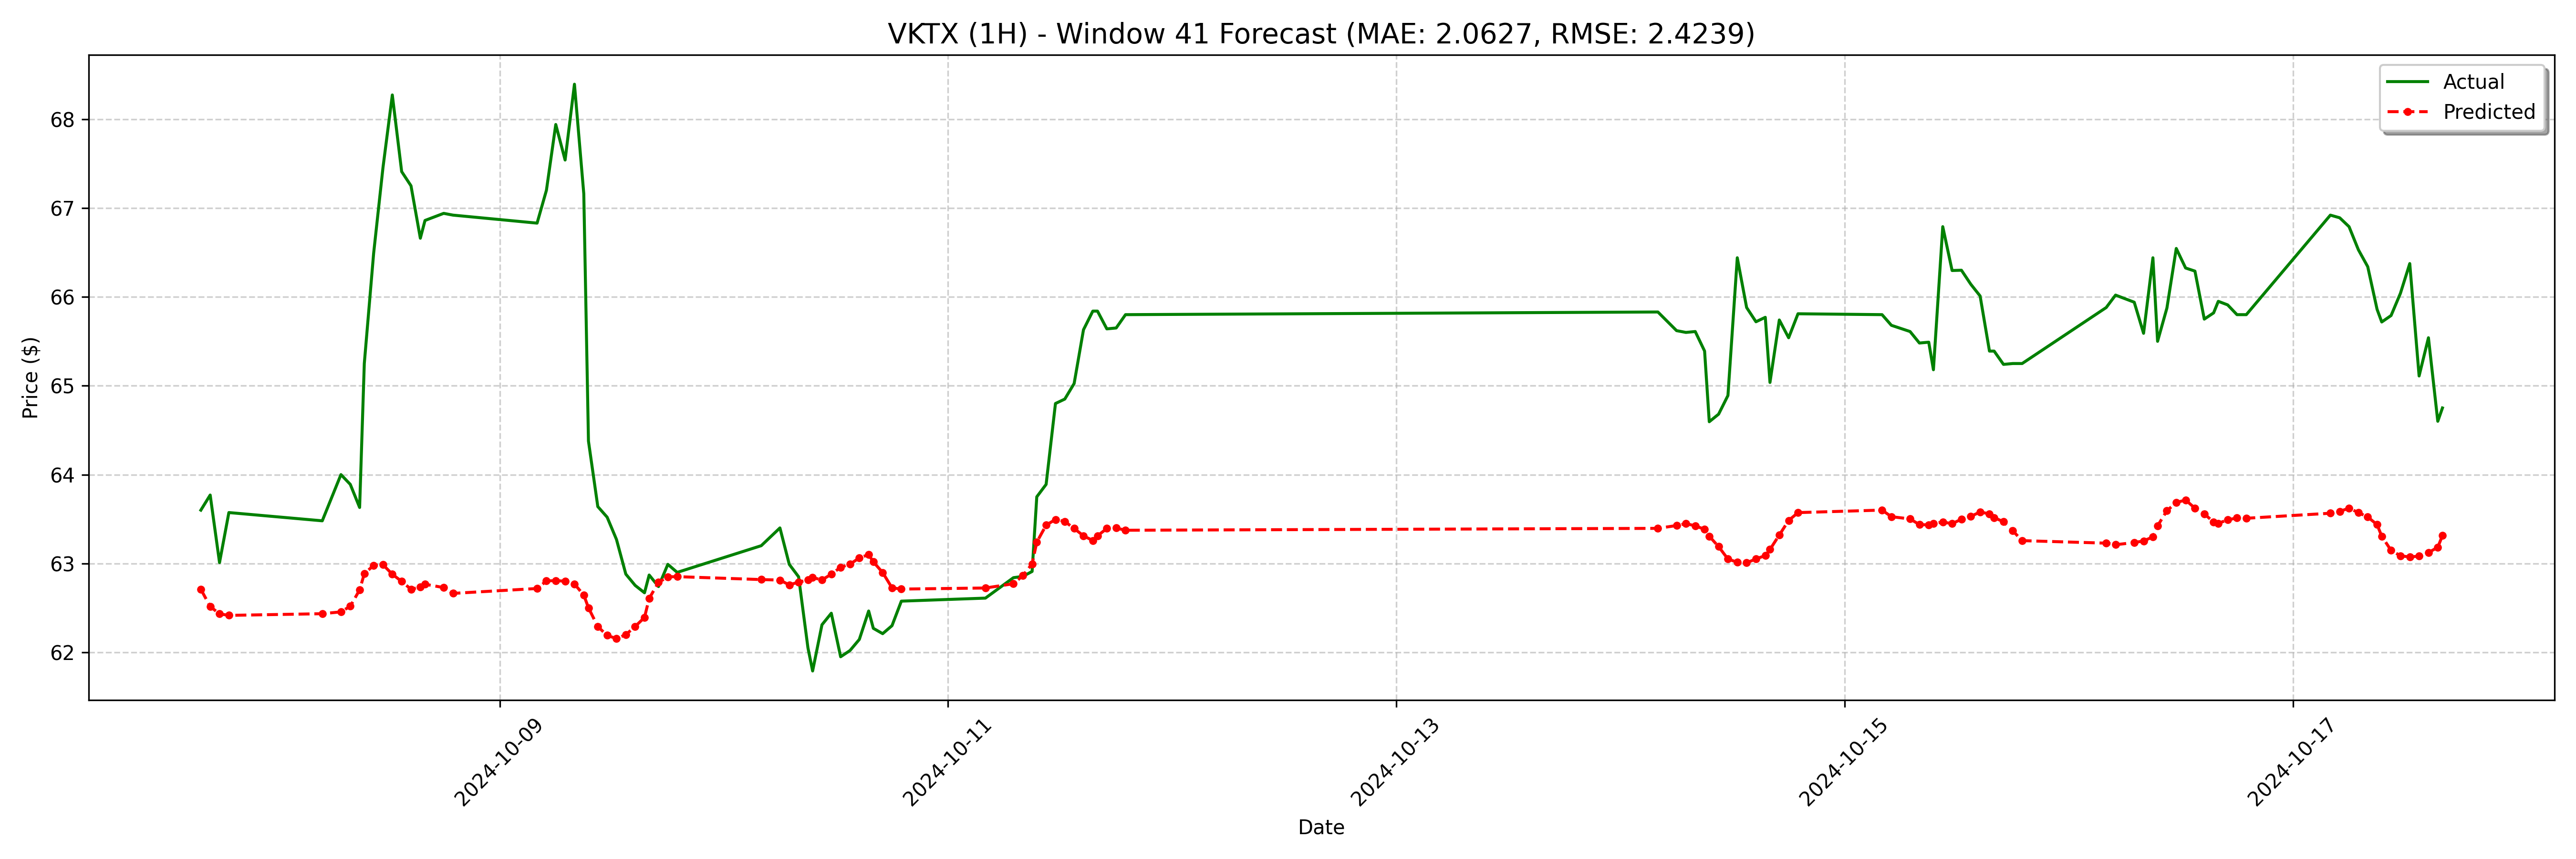

The file beside this chart, header and first rows:
date, actual, forecast
2024-10-07 16:00:00-04:00, 63.6, 62.71
2024-10-07 17:00:00-04:00, 63.77, 62.52
2024-10-07 18:00:00-04:00, 63.01, 62.43
2024-10-07 19:00:00-04:00, 63.57, 62.42
2024-10-08 05:00:00-04:00, 63.48, 62.43
2024-10-08 07:00:00-04:00, 64.0, 62.46
2024-10-08 08:00:00-04:00, 63.89, 62.52
2024-10-08 09:00:00-04:00, 63.63, 62.7
2024-10-08 09:30:00-04:00, 65.25, 62.88
2024-10-08 10:30:00-04:00, 66.49, 62.98
2024-10-08 11:30:00-04:00, 67.45, 62.99
2024-10-08 12:30:00-04:00, 68.27, 62.88
2024-10-08 13:30:00-04:00, 67.41, 62.8
2024-10-08 14:30:00-04:00, 67.25, 62.71
2024-10-08 15:30:00-04:00, 66.66, 62.74
2024-10-08 16:00:00-04:00, 66.86, 62.77
2024-10-08 18:00:00-04:00, 66.94, 62.73
2024-10-08 19:00:00-04:00, 66.92, 62.66
2024-10-09 04:00:00-04:00, 66.83, 62.72
2024-10-09 05:00:00-04:00, 67.2, 62.8
2024-10-09 06:00:00-04:00, 67.94, 62.81
2024-10-09 07:00:00-04:00, 67.54, 62.8
2024-10-09 08:00:00-04:00, 68.39, 62.77
2024-10-09 09:00:00-04:00, 67.16, 62.64
2024-10-09 09:30:00-04:00, 64.38, 62.5
2024-10-09 10:30:00-04:00, 63.64, 62.29
2024-10-09 11:30:00-04:00, 63.52, 62.19
2024-10-09 12:30:00-04:00, 63.27, 62.15
2024-10-09 13:30:00-04:00, 62.88, 62.2
2024-10-09 14:30:00-04:00, 62.75, 62.29
2024-10-09 15:30:00-04:00, 62.67, 62.39
2024-10-09 16:00:00-04:00, 62.87, 62.61
2024-10-09 17:00:00-04:00, 62.74, 62.79
2024-10-09 18:00:00-04:00, 62.99, 62.85
2024-10-09 19:00:00-04:00, 62.9, 62.85
2024-10-10 04:00:00-04:00, 63.2, 62.82
2024-10-10 06:00:00-04:00, 63.4, 62.81
2024-10-10 07:00:00-04:00, 62.99, 62.76
2024-10-10 08:00:00-04:00, 62.85, 62.79
2024-10-10 09:00:00-04:00, 62.05, 62.81
2024-10-10 09:30:00-04:00, 61.79, 62.84
2024-10-10 10:30:00-04:00, 62.31, 62.82
2024-10-10 11:30:00-04:00, 62.44, 62.88
2024-10-10 12:30:00-04:00, 61.95, 62.96
2024-10-10 13:30:00-04:00, 62.02, 62.99
2024-10-10 14:30:00-04:00, 62.15, 63.06
2024-10-10 15:30:00-04:00, 62.47, 63.1
2024-10-10 16:00:00-04:00, 62.27, 63.02
2024-10-10 17:00:00-04:00, 62.21, 62.9
2024-10-10 18:00:00-04:00, 62.3, 62.73
2024-10-10 19:00:00-04:00, 62.58, 62.71
2024-10-11 04:00:00-04:00, 62.61, 62.72
2024-10-11 07:00:00-04:00, 62.84, 62.77
2024-10-11 08:00:00-04:00, 62.85, 62.86
2024-10-11 09:00:00-04:00, 62.91, 63
2024-10-11 09:30:00-04:00, 63.75, 63.24
2024-10-11 10:30:00-04:00, 63.89, 63.43
2024-10-11 11:30:00-04:00, 64.8, 63.5
2024-10-11 12:30:00-04:00, 64.85, 63.47
2024-10-11 13:30:00-04:00, 65.03, 63.39
... 68 more rows
